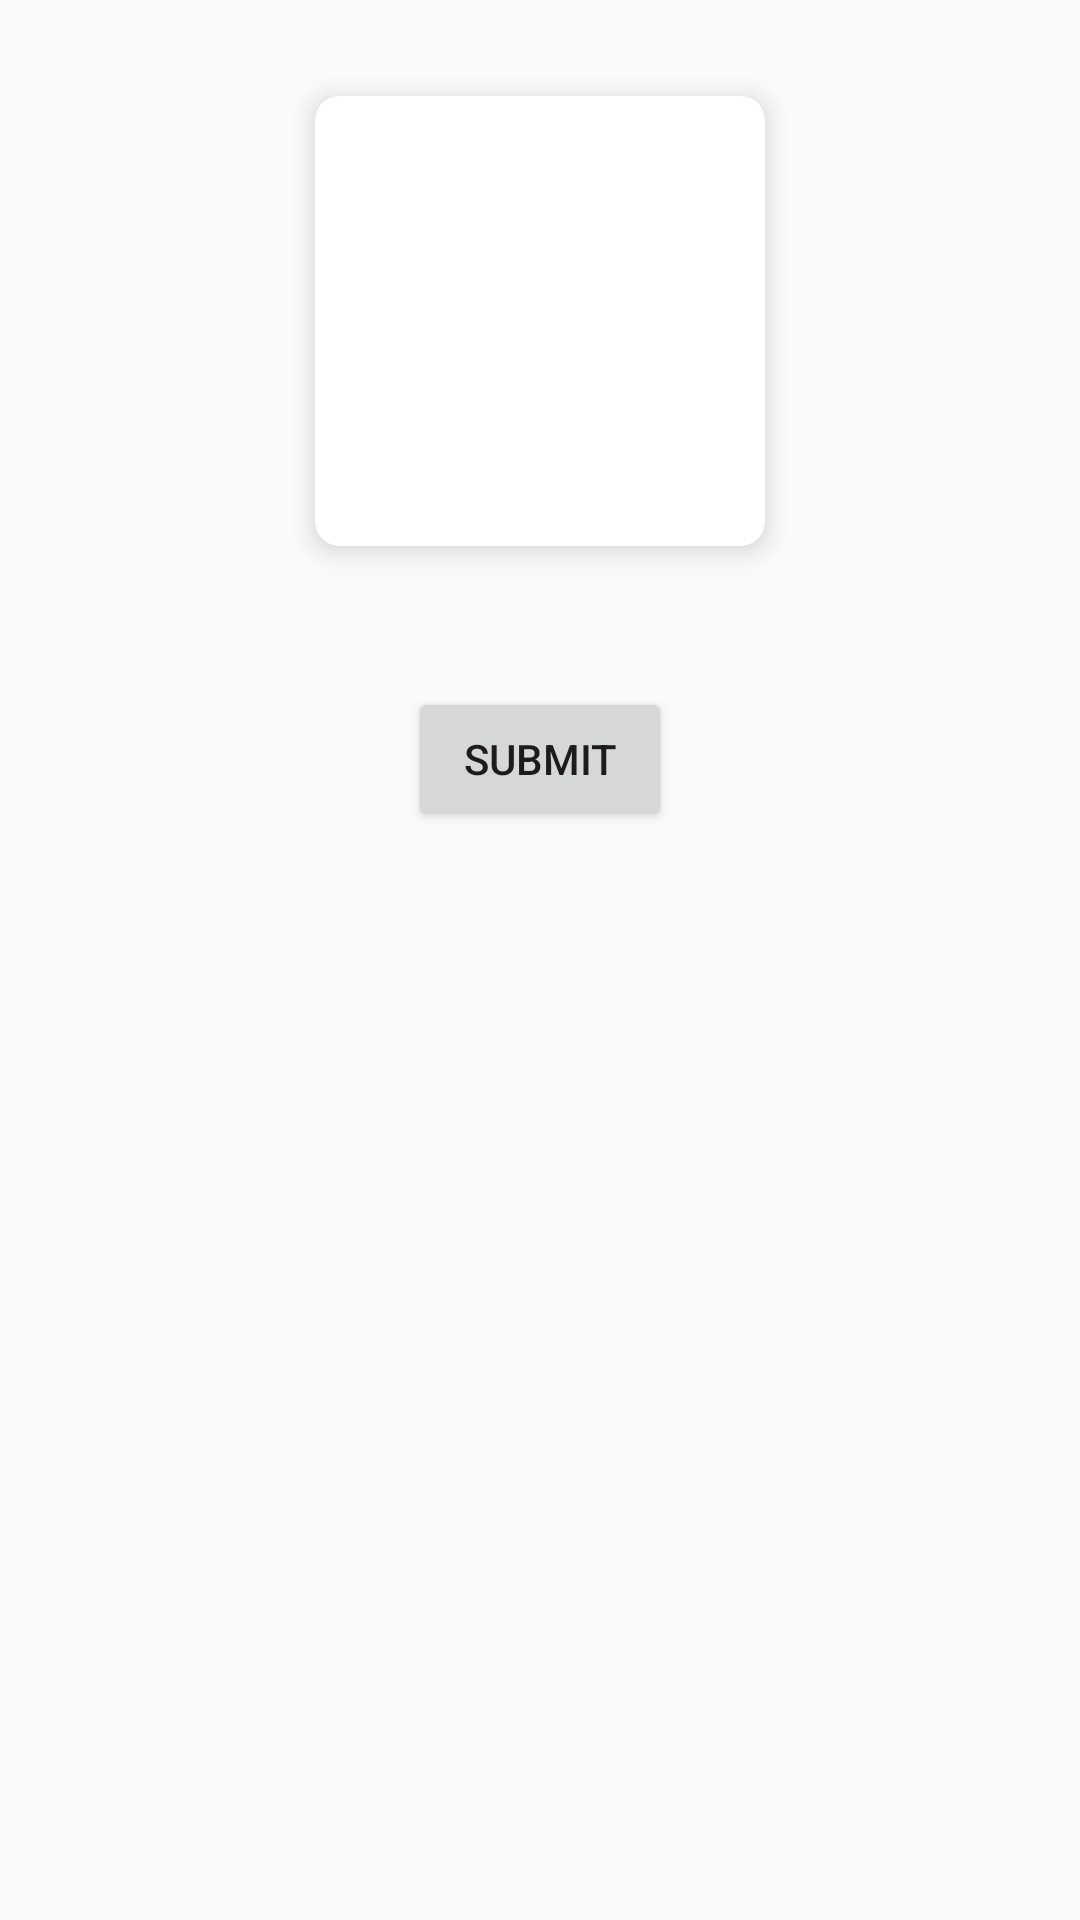

Write the Android layout XML for this screen, with the resource values it uses.
<!-- AndroidManifest.xml: application theme Theme.FirebaseUpload -->
<!-- res/layout/fragment_add.xml -->
<?xml version="1.0" encoding="utf-8"?>
<layout xmlns:android="http://schemas.android.com/apk/res/android"
    xmlns:app="http://schemas.android.com/apk/res-auto"
    xmlns:tools="http://schemas.android.com/tools">

    <androidx.constraintlayout.widget.ConstraintLayout
        android:layout_width="match_parent"
        android:layout_height="match_parent"
        tools:context=".screens.add.AddFragment">

        <androidx.cardview.widget.CardView
            android:id="@+id/cardView"
            android:layout_width="150dp"
            android:layout_height="150dp"
            android:layout_marginTop="32dp"
            app:cardCornerRadius="8dp"
            app:cardElevation="5dp"
            app:layout_constraintEnd_toEndOf="parent"
            app:layout_constraintStart_toStartOf="parent"
            app:layout_constraintTop_toTopOf="parent">

            <ImageView
                android:id="@+id/img_up"
                android:layout_width="match_parent"
                android:layout_height="match_parent"
                android:contentDescription="TODO"
                android:scaleType="fitXY"
                android:src="@mipmap/ic_launcher"
                tools:ignore="ImageContrastCheck" />
        </androidx.cardview.widget.CardView>

        <Button
            android:id="@+id/btn_submit"
            android:layout_width="wrap_content"
            android:layout_height="wrap_content"
            android:layout_marginTop="47dp"
            android:text="Submit"
            app:layout_constraintEnd_toEndOf="@+id/cardView"
            app:layout_constraintStart_toStartOf="@+id/cardView"
            app:layout_constraintTop_toBottomOf="@+id/cardView" />
    </androidx.constraintlayout.widget.ConstraintLayout>

</layout>
<!-- resources referenced by this layout -->
<resources>
  <style name="Theme.FirebaseUpload" parent="Theme.AppCompat.Light.DarkActionBar">
          
          <item name="colorPrimary">@color/purple_500</item>
          <item name="colorPrimaryDark">@color/purple_700</item>
          <item name="colorAccent">@color/teal_200</item>
          
      </style>
  <!-- not gathered from this repository: default colours our renderer supplied (Android Studio template values) -->
  <color name="purple_500">#FF6200EE</color>
  <color name="purple_700">#FF3700B3</color>
  <color name="teal_200">#FF03DAC5</color>
</resources>
